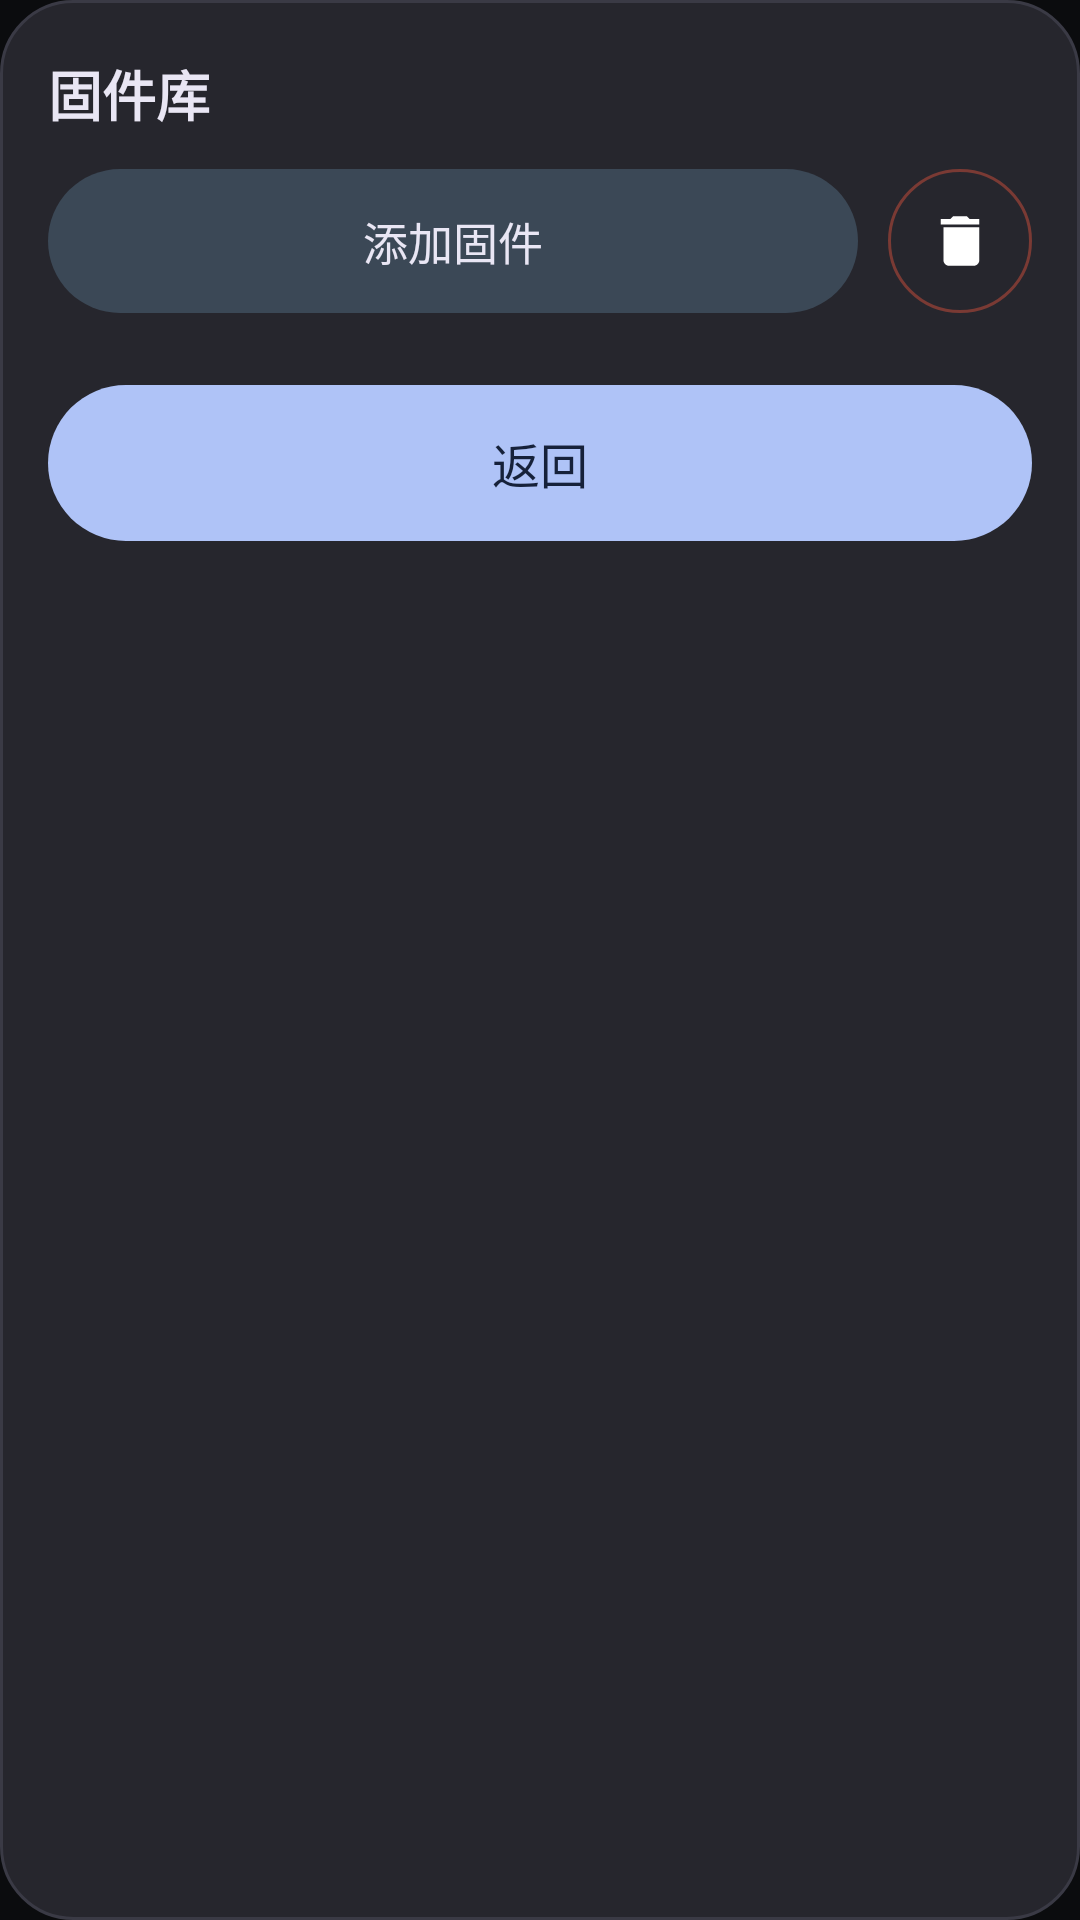

Layout XML and referenced resources for this Android screen:
<!-- AndroidManifest.xml: application theme Theme.EspFlasher -->
<!-- res/layout/dialog_firmware_lib.xml -->
<?xml version="1.0" encoding="utf-8"?>
<LinearLayout xmlns:android="http://schemas.android.com/apk/res/android"
    android:layout_width="match_parent"
    android:layout_height="wrap_content"
    android:background="@drawable/bg_dialog"
    android:orientation="vertical"
    android:paddingStart="16dp"
    android:paddingTop="18dp"
    android:paddingEnd="16dp"
    android:paddingBottom="16dp">

    <TextView
        android:layout_width="wrap_content"
        android:layout_height="wrap_content"
        android:text="固件库"
        android:textColor="#E9E6F4"
        android:textSize="18sp"
        android:textStyle="bold" />

    
    <LinearLayout
        android:layout_width="match_parent"
        android:layout_height="wrap_content"
        android:layout_marginTop="12dp"
        android:gravity="center_vertical"
        android:orientation="horizontal">

        <TextView
            android:id="@+id/libAdd"
            android:layout_width="0dp"
            android:layout_height="48dp"
            android:layout_weight="1"
            android:background="@drawable/bg_ghost_slate"
            android:gravity="center"
            android:text="添加固件"
            android:textColor="#E9E6F4"
            android:textSize="15sp" />

        <ImageView
            android:id="@+id/libClear"
            android:layout_width="48dp"
            android:layout_height="48dp"
            android:layout_marginStart="10dp"
            android:background="@drawable/bg_circle_ghost_red"
            android:contentDescription="清除全部"
            android:padding="13dp"
            android:scaleType="fitCenter"
            android:src="@drawable/ic_trash_small" />
    </LinearLayout>

    
    <ScrollView
        android:id="@+id/libScroll"
        android:layout_width="match_parent"
        android:layout_height="wrap_content"
        android:layout_marginTop="10dp"
        android:scrollbars="none">

        <LinearLayout
            android:id="@+id/libList"
            android:layout_width="match_parent"
            android:layout_height="wrap_content"
            android:orientation="vertical" />
    </ScrollView>

    
    <TextView
        android:id="@+id/libBack"
        android:layout_width="match_parent"
        android:layout_height="52dp"
        android:layout_marginTop="14dp"
        android:background="@drawable/bg_primary_light_pill"
        android:gravity="center"
        android:text="返回"
        android:textColor="#16213A"
        android:textSize="16sp" />
</LinearLayout>
<!-- resources referenced by this layout -->
<resources>
  <!-- drawable bg_circle_ghost_red (drawable) -->
  <?xml version="1.0" encoding="utf-8"?>
  <shape xmlns:android="http://schemas.android.com/apk/res/android" android:shape="oval">
      <solid android:color="#00000000" />
      <stroke android:width="1dp" android:color="#7A3A34" />
  </shape>
  <!-- drawable bg_dialog (drawable) -->
  <?xml version="1.0" encoding="utf-8"?>
  <shape xmlns:android="http://schemas.android.com/apk/res/android" android:shape="rectangle">
      <solid android:color="#26262D" />
      <corners android:radius="24dp" />
      <stroke android:width="1dp" android:color="#3A3A45" />
  </shape>
  <!-- drawable bg_ghost_slate (drawable) -->
  <?xml version="1.0" encoding="utf-8"?>
  <shape xmlns:android="http://schemas.android.com/apk/res/android" android:shape="rectangle">
      <solid android:color="#3B4856" />
      <corners android:radius="26dp" />
  </shape>
  <!-- drawable bg_primary_light_pill (drawable) -->
  <?xml version="1.0" encoding="utf-8"?>
  <shape xmlns:android="http://schemas.android.com/apk/res/android" android:shape="rectangle">
      <solid android:color="#AFC3F7" />
      <corners android:radius="26dp" />
  </shape>
  <!-- drawable ic_trash_small (drawable) -->
  <?xml version="1.0" encoding="utf-8"?>
  <vector xmlns:android="http://schemas.android.com/apk/res/android"
      android:width="16dp" android:height="16dp"
      android:viewportWidth="24" android:viewportHeight="24">
      <path android:fillColor="#FFFFFF" android:pathData="M6,19c0,1.1 0.9,2 2,2h9c1.1,0 2,-0.9 2,-2V7H6v12zM19,4h-3.5l-1,-1h-5l-1,1H5v2h14V4z" />
  </vector>
  <style name="Theme.EspFlasher" parent="Theme.MaterialComponents.NoActionBar">
          <item name="colorPrimary">#2563EB</item>
          <item name="colorPrimaryVariant">#1D4ED8</item>
          <item name="colorOnPrimary">#FFFFFF</item>
          <item name="colorSecondary">#AECBFA</item>
          <item name="colorOnSecondary">#0B0C0E</item>
          <item name="colorSurface">#16181B</item>
          <item name="colorOnSurface">#EDEDEE</item>
          <item name="android:colorBackground">#0B0C0E</item>
          <item name="android:windowBackground">#0B0C0E</item>
          <item name="android:statusBarColor">#0B0C0E</item>
          <item name="android:navigationBarColor">#0B0C0E</item>
          <item name="android:windowLightStatusBar">false</item>
          <item name="android:textColorPrimary">#EDEDEE</item>
          <item name="android:textColorSecondary">#9AA0A6</item>
      </style>
</resources>
